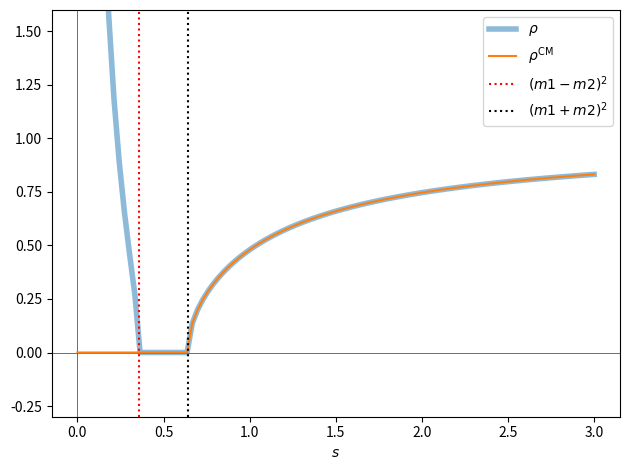
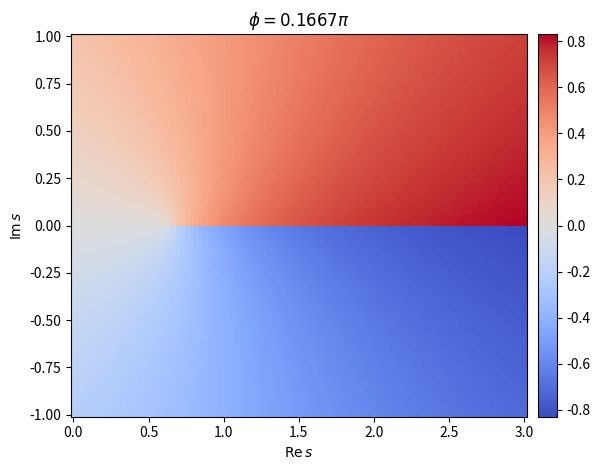

Here is the Python script that generated these plots, in order:
import os

STATIC_WEB_PAGE = {"EXECUTE_NB", "READTHEDOCS"}.intersection(os.environ)

%pip install -q numpy==1.26.3 scipy==1.10.1

import warnings

import matplotlib.pyplot as plt
import numpy as np
from scipy.integrate import quad_vec as integrate

warnings.filterwarnings("ignore")

ϵ = 1e-8


def rho_cm(s, m1, m2, phi: float = 0) -> np.ndarray:
    return -1j * dispersion_integral(s, m1, m2, phi)


def dispersion_integral(s, m1, m2, phi: float = 0) -> np.ndarray:
    s_thr = (m1 + m2) ** 2
    func = lambda x: rho(x, m1, m2, phi) / ((x - ϵ * 1j - s_thr) * (x - ϵ * 1j - s))
    return (s - s_thr) / np.pi * integrate(func, s_thr, np.inf)[0]


def rho(s, m1, m2, phi: float = 0) -> np.ndarray:
    return sqrt((s - (m1 + m2) ** 2) * (s - (m1 - m2) ** 2), phi) / s


def sqrt(z, phi: float = 0) -> np.ndarray:
    return np.exp(-0.5j * phi) * np.sqrt(z * np.exp(phi * 1j))

%config InlineBackend.figure_formats = ['svg']
resolution = 100
x = np.linspace(0, 3, num=resolution)
m1 = 0.1
m2 = 0.7
phi = 0

y1 = rho(x, m1, m2, phi)
y2 = rho_cm(x, m1, m2, phi)
assert not any(np.isnan(y2)), "Contains NaN values!"

fig, ax = plt.subplots()
ax.axhline(0, c="black", lw=0.4)
ax.axvline(0, c="black", lw=0.4)
ax.plot(x, y1.real, label=R"$\rho$", lw=4, alpha=0.5)
ax.plot(x, y2.real, label=R"$\rho^\mathrm{CM}$")
ax.axvline((m1 - m2) ** 2, c="red", ls="dotted", label="$(m1-m2)^2$")
ax.axvline((m1 + m2) ** 2, c="black", ls="dotted", label="$(m1+m2)^2$")
ax.set_ylim(-0.3, +1.6)
ax.set_xlabel("$s$")
ax.legend()
fig.tight_layout()
plt.show()

y = np.linspace(-1, +1, num=resolution)
X, Y = np.meshgrid(x, y)
Z = X + Y * 1j
phi = np.pi / 6
T = rho_cm(Z, m1, m2, phi)

%config InlineBackend.figure_formats = ['png']
fig, ax = plt.subplots()
ax.set_xlabel(R"$\mathrm{Re}\,s$")
ax.set_ylabel(R"$\mathrm{Im}\,s$")
ax.set_title(Rf"$\phi={phi / np.pi:.4g}\pi$")
mesh = ax.pcolormesh(X, Y, T.real, cmap=plt.cm.coolwarm)
plt.colorbar(mesh, ax=ax, pad=0.02)
fig.tight_layout()
plt.show()